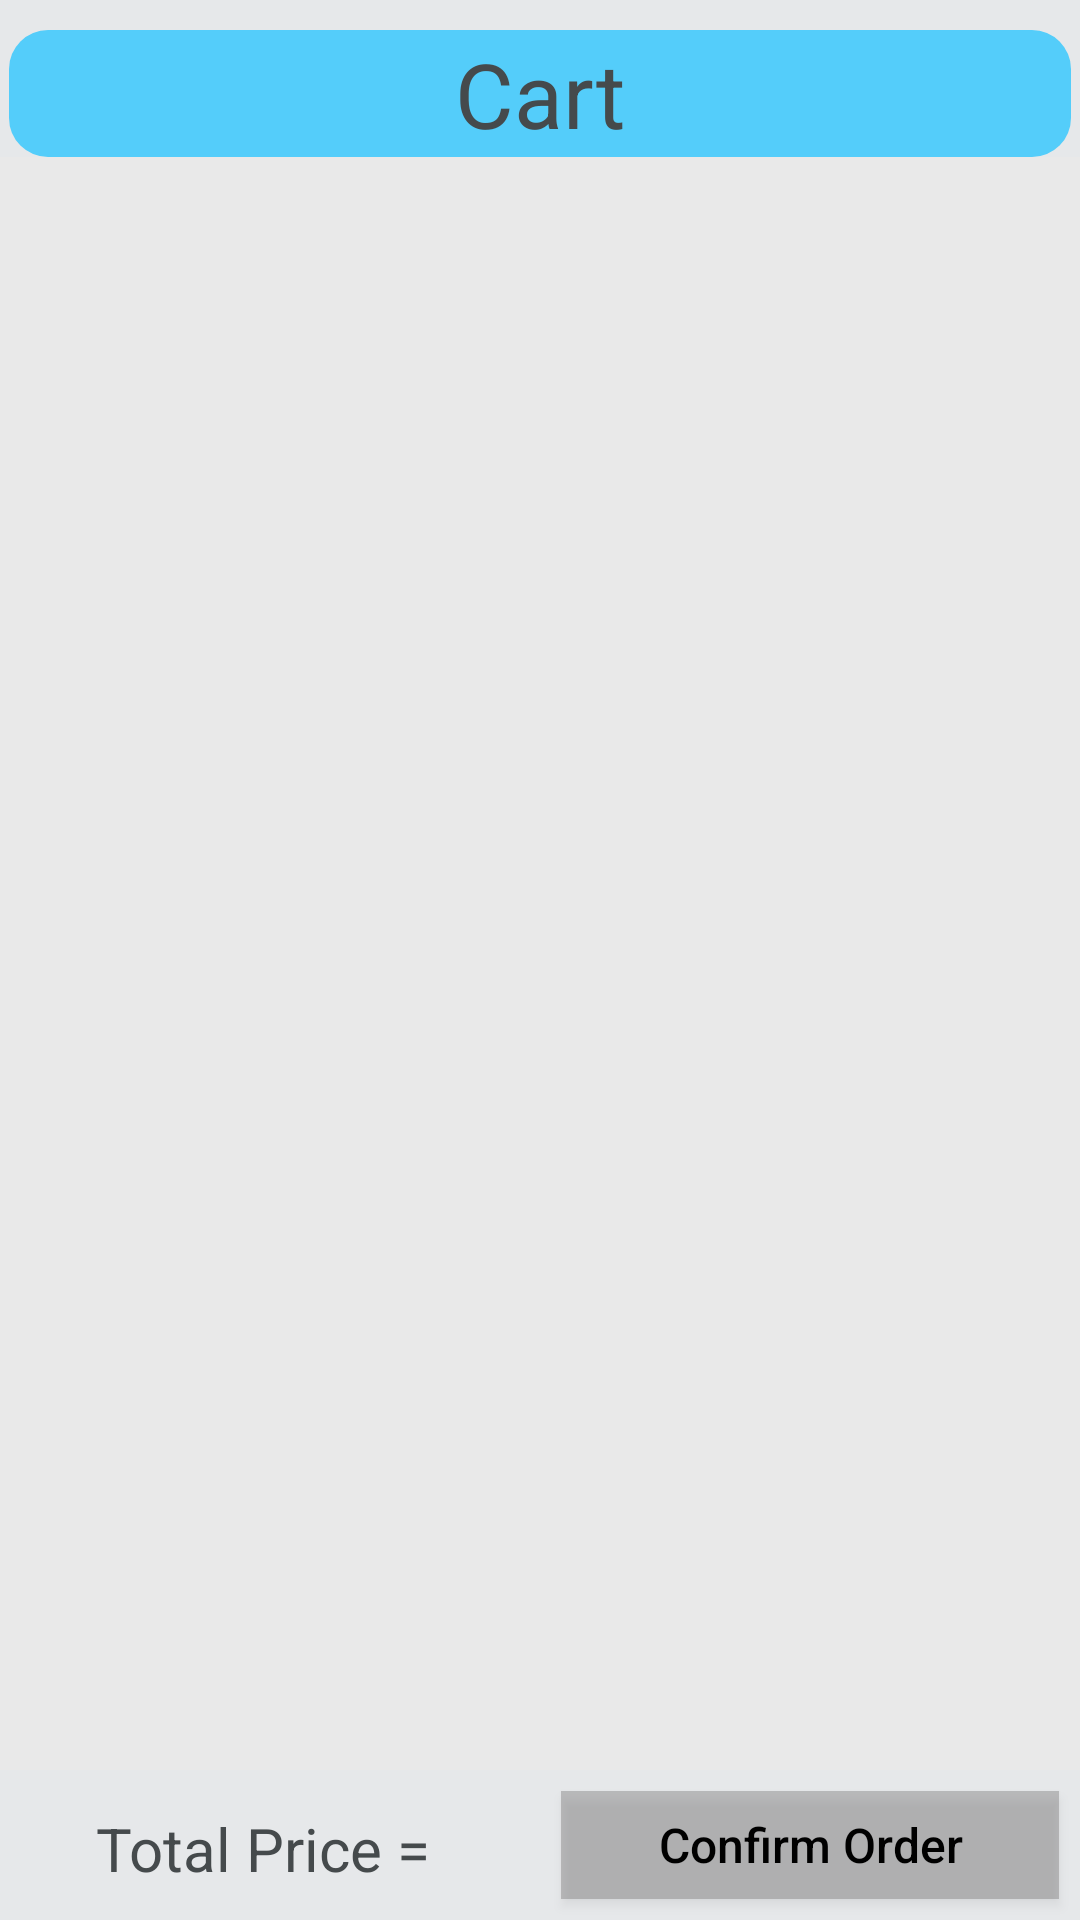

Here is an Android app screen rendered from its layout file. Give the layout XML and the strings, colors and styles it references.
<!-- AndroidManifest.xml: application theme Theme.ToyTrade -->
<!-- res/layout/activity_cart_activitiy.xml -->
<?xml version="1.0" encoding="utf-8"?>
<RelativeLayout xmlns:android="http://schemas.android.com/apk/res/android"
    xmlns:app="http://schemas.android.com/apk/res-auto"
    xmlns:tools="http://schemas.android.com/tools"
    android:layout_width="match_parent"
    android:layout_height="match_parent"
    tools:context=".Buyers.CartActivitiy"
    android:background="@drawable/admin_home">
<LinearLayout
    android:layout_width="match_parent"
    android:layout_height="wrap_content"
    android:id="@+id/lll"
    android:background="#E6E8EA"
    android:orientation="horizontal"
    android:weightSum="2">

    <TextView
        android:id="@+id/cart"
        android:layout_width="match_parent"
        android:layout_height="wrap_content"
        android:layout_marginStart="3dp"
        android:layout_marginTop="10dp"
        android:layout_marginEnd="3dp"
        android:layout_weight="1"
        android:background="@drawable/cart_round"

        android:text="Cart"
        android:textAlignment="center"
        android:textColor="#454A4C"
        android:textSize="30dp" />
</LinearLayout>

    <androidx.recyclerview.widget.RecyclerView
        android:id="@+id/cart_list"
        android:layout_width="match_parent"
        android:layout_height="match_parent"
        android:layout_below="@+id/lll"
        android:layout_marginBottom="73dp" />

    <TextView
        android:id="@+id/msg1"
        android:layout_width="match_parent"
        android:layout_height="wrap_content"
        android:textColor="@color/design_default_color_primary_dark"
        android:layout_marginStart="10dp"
        android:layout_marginEnd="10dp"
        android:textAlignment="center"
        android:layout_centerVertical="true"
        android:text="Congratulations, Your Final Order Has Been Placed Successfully. Soon It will be Verified"
        android:textSize="20sp"
        android:visibility="gone"/>

    <LinearLayout
        android:id="@+id/ll"
        android:layout_width="match_parent"
        android:layout_height="50dp"
        android:layout_alignParentBottom="true"
        android:background="#E6E8EA"
        android:orientation="horizontal"
        android:weightSum="2">

        <TextView
            android:id="@+id/pagetitle"
            android:layout_width="match_parent"
            android:layout_height="wrap_content"
            android:layout_marginTop="10dp"
            android:layout_weight="1"
            android:text="Total Price = "
            android:textAlignment="center"
            android:textColor="#454A4C"
            android:textSize="20dp"

            />

        <Button
            android:id="@+id/next_process_btn"
            android:layout_width="match_parent"
            android:layout_height="wrap_content"
            android:layout_margin="7dp"
            android:layout_weight="1"
            android:background="#57636262"
            android:minHeight="48dp"
            android:text="Confirm Order"
            android:textAllCaps="false"
            android:textColor="#000000"
            android:textSize="16sp" />

    </LinearLayout>




</RelativeLayout>
<!-- resources referenced by this layout -->
<resources>
  <!-- drawable admin_home: png bitmap (drawable, 17142 bytes) -->
  <!-- drawable cart_round (drawable) -->
  <?xml version="1.0" encoding="utf-8"?>
  <shape xmlns:android="http://schemas.android.com/apk/res/android">
      <solid android:color="#54CDFA"/>
      <padding
          android:bottom="1dp"
          android:left="1dp"
          android:right="1dp"
          android:top="1dp"/>
      <corners android:radius="13dp"/>
  </shape>
  <style name="Theme.ToyTrade" parent="Theme.AppCompat.DayNight.NoActionBar">
          
          <item name="colorPrimary">#5E3D8E</item>
          <item name="colorPrimaryVariant">@color/purple_500</item>
          <item name="colorOnPrimary">@color/white</item>
          
          <item name="colorSecondary">@color/teal_200</item>
          <item name="colorSecondaryVariant">@color/teal_700</item>
          <item name="colorOnSecondary">@color/black</item>
          
          <item name="android:statusBarColor" tools:targetApi="l">?attr/colorPrimaryVariant</item>
          
      </style>
  <color name="purple_500">#FF6200EE</color>
  <color name="white">#FFFFFFFF</color>
  <color name="teal_200">#FF03DAC5</color>
  <color name="teal_700">#FF018786</color>
  <color name="black">#FF000000</color>
</resources>
